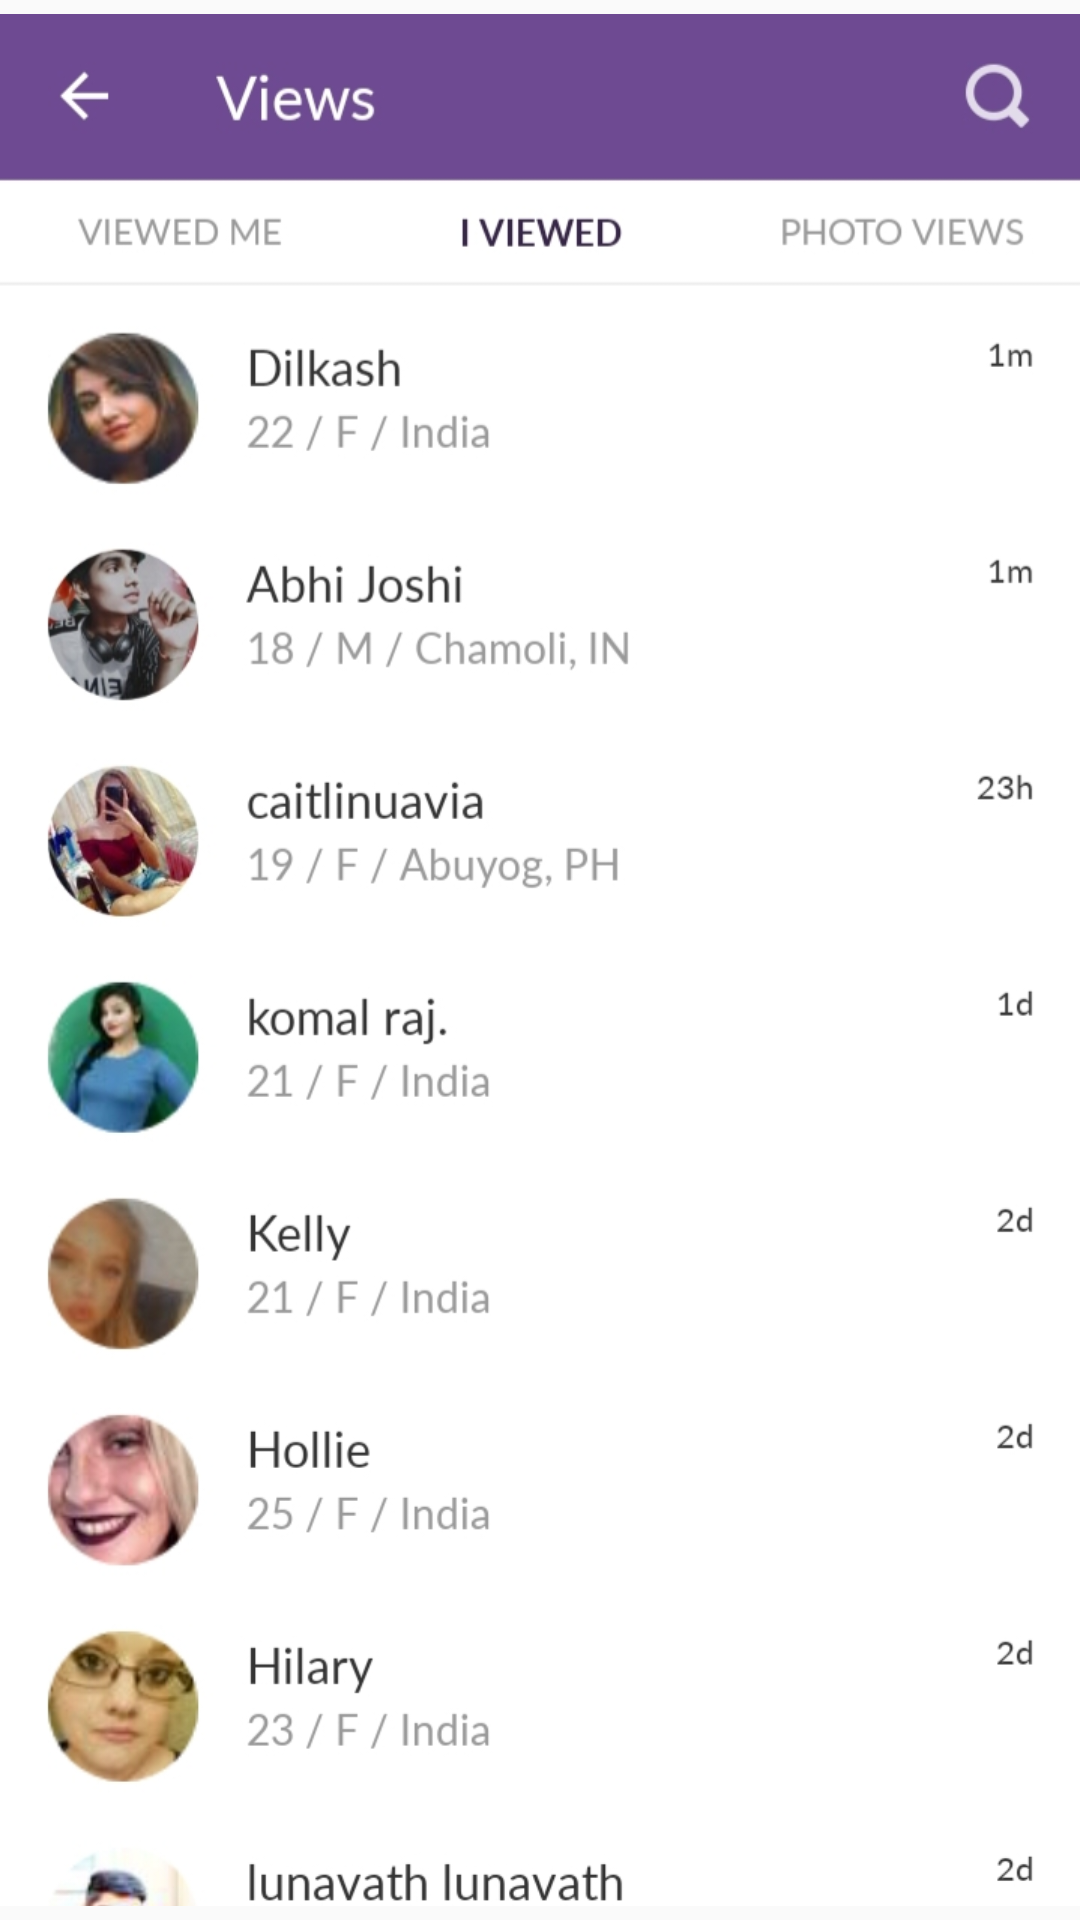

Layout XML and referenced resources for this Android screen:
<!-- AndroidManifest.xml: application theme Theme.MeetMe -->
<!-- res/layout/activity_views.xml -->
<?xml version="1.0" encoding="utf-8"?>
<androidx.constraintlayout.widget.ConstraintLayout xmlns:android="http://schemas.android.com/apk/res/android"
    xmlns:app="http://schemas.android.com/apk/res-auto"
    xmlns:tools="http://schemas.android.com/tools"
    android:layout_width="match_parent"
    android:layout_height="match_parent"
    tools:context=".ViewsActivity">

    <ImageView
        android:id="@+id/imageView6"
        android:layout_width="wrap_content"
        android:layout_height="wrap_content"
        app:srcCompat="@drawable/image_views"
        app:layout_constraintTop_toTopOf="parent"
        app:layout_constraintStart_toStartOf="parent"/>
</androidx.constraintlayout.widget.ConstraintLayout>
<!-- resources referenced by this layout -->
<resources>
  <!-- drawable image_views: jpg bitmap (drawable, 145012 bytes) -->
  <style name="Theme.MeetMe" parent="Theme.AppCompat.Light.NoActionBar">
          
          <item name="colorPrimary">@color/purple_500</item>
          <item name="colorPrimaryVariant">@color/custom_faded_purple</item>
          <item name="colorOnPrimary">@color/white</item>
          
          <item name="colorSecondary">@color/teal_200</item>
          <item name="colorSecondaryVariant">@color/teal_700</item>
          <item name="colorOnSecondary">@color/black</item>
          
          <item name="android:statusBarColor" tools:targetApi="l">?attr/colorPrimaryVariant</item>
          
      </style>
  <color name="purple_500">#FF6200EE</color>
  <color name="custom_faded_purple">#22577a</color>
  <color name="white">#FFFFFFFF</color>
  <color name="teal_200">#FF03DAC5</color>
  <color name="teal_700">#FF018786</color>
  <color name="black">#FF000000</color>
</resources>
